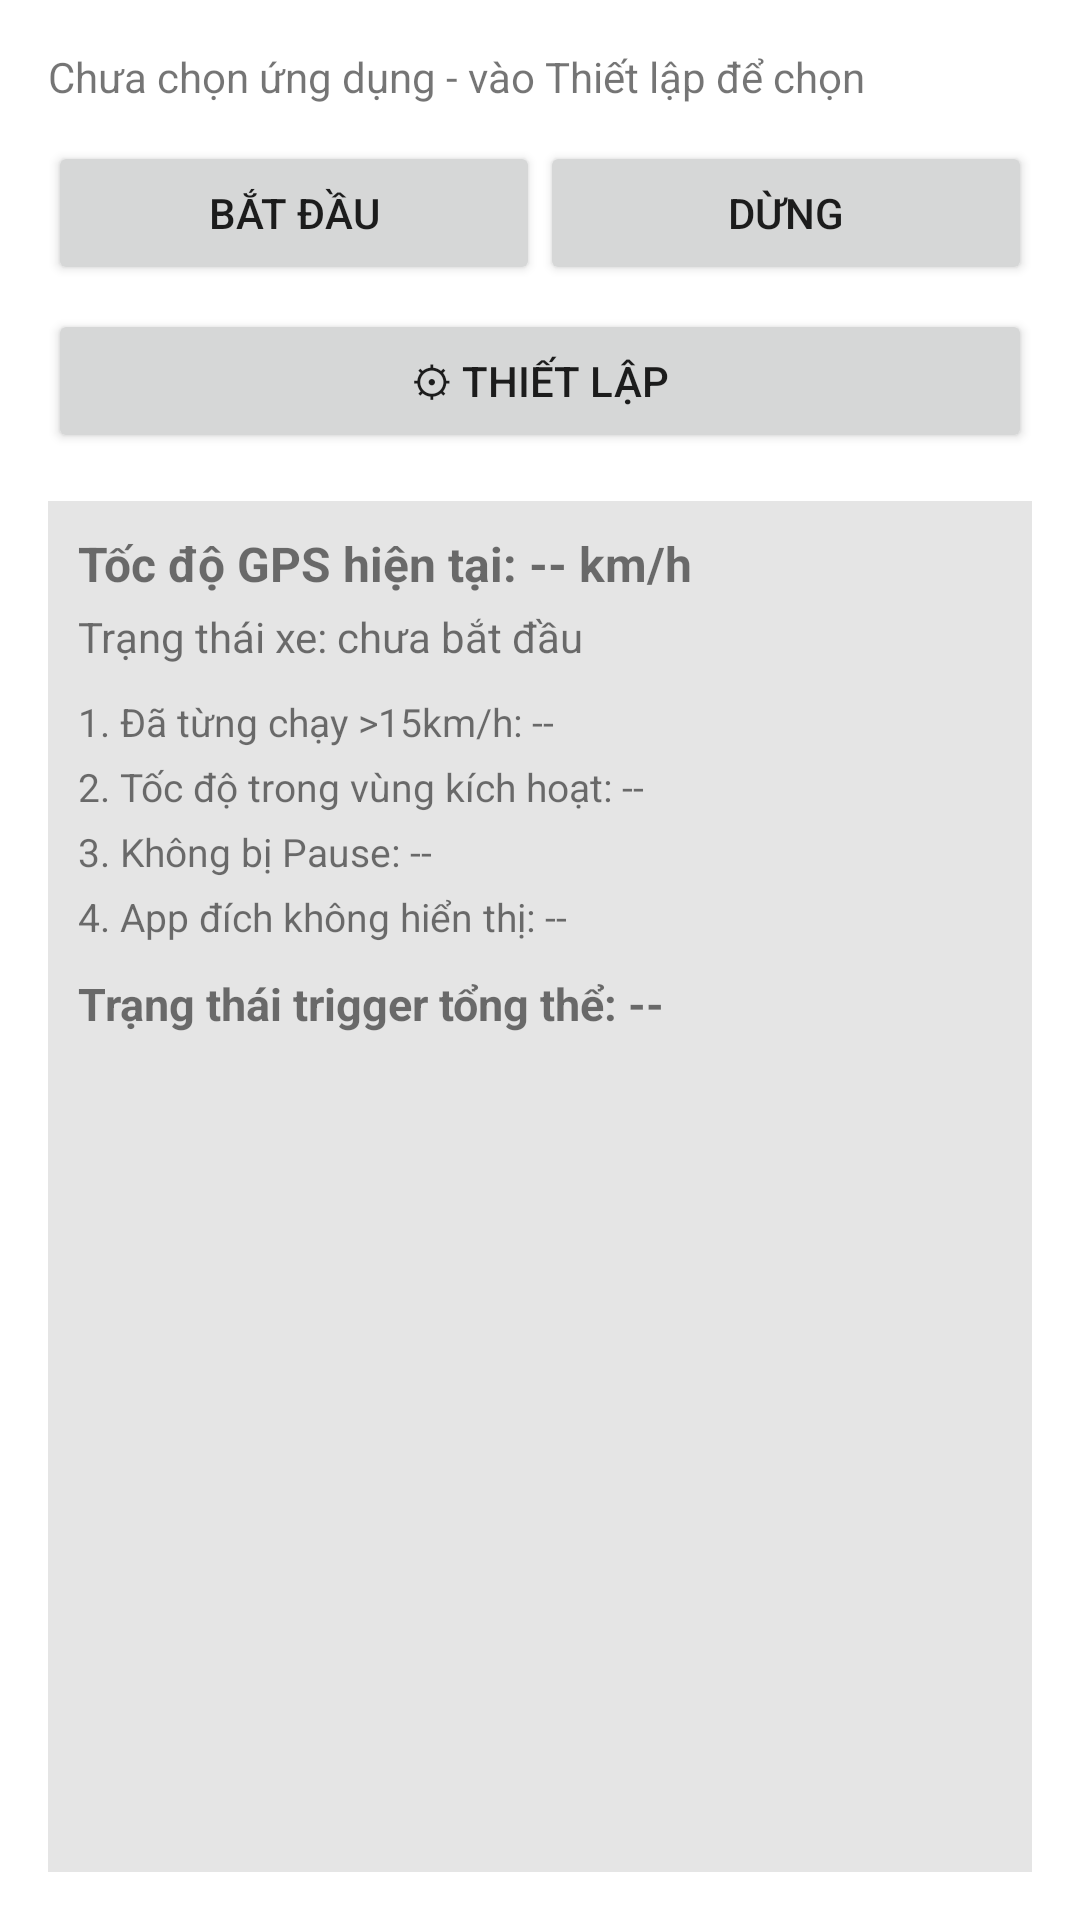

Android layout source for this screen:
<!-- AndroidManifest.xml: application theme Theme.SpeedMonitor -->
<!-- res/layout/activity_main.xml -->
<?xml version="1.0" encoding="utf-8"?>
<LinearLayout xmlns:android="http://schemas.android.com/apk/res/android"
    android:layout_width="match_parent"
    android:layout_height="match_parent"
    android:orientation="vertical"
    android:padding="16dp">

    <TextView
        android:id="@+id/tvTargetApp"
        android:layout_width="match_parent"
        android:layout_height="wrap_content"
        android:text="Chưa chọn ứng dụng - vào Thiết lập để chọn"
        android:textSize="14sp" />

    <LinearLayout
        android:layout_width="match_parent"
        android:layout_height="wrap_content"
        android:layout_marginTop="12dp"
        android:orientation="horizontal">

        <Button
            android:id="@+id/btnStart"
            android:layout_width="0dp"
            android:layout_height="wrap_content"
            android:layout_weight="1"
            android:text="Bắt đầu" />

        <Button
            android:id="@+id/btnStop"
            android:layout_width="0dp"
            android:layout_height="wrap_content"
            android:layout_weight="1"
            android:text="Dừng" />
    </LinearLayout>

    <Button
        android:id="@+id/btnSettings"
        android:layout_width="match_parent"
        android:layout_height="wrap_content"
        android:layout_marginTop="8dp"
        android:text="⚙ Thiết lập" />

    
    <LinearLayout
        android:layout_width="match_parent"
        android:layout_height="0dp"
        android:layout_weight="1"
        android:orientation="vertical"
        android:background="#1A000000"
        android:padding="10dp"
        android:layout_marginTop="16dp">

        <TextView
            android:id="@+id/tvDebugSpeed"
            android:layout_width="match_parent"
            android:layout_height="wrap_content"
            android:text="Tốc độ GPS hiện tại: -- km/h"
            android:textStyle="bold"
            android:textSize="16sp" />

        <TextView
            android:id="@+id/tvDebugCarState"
            android:layout_width="match_parent"
            android:layout_height="wrap_content"
            android:text="Trạng thái xe: chưa bắt đầu"
            android:layout_marginTop="4dp"
            android:textSize="14sp" />

        <TextView
            android:id="@+id/tvDebugCond1"
            android:layout_width="match_parent"
            android:layout_height="wrap_content"
            android:text="1. Đã từng chạy &gt;15km/h: --"
            android:layout_marginTop="10dp"
            android:textSize="13sp" />

        <TextView
            android:id="@+id/tvDebugCond2"
            android:layout_width="match_parent"
            android:layout_height="wrap_content"
            android:text="2. Tốc độ trong vùng kích hoạt: --"
            android:layout_marginTop="4dp"
            android:textSize="13sp" />

        <TextView
            android:id="@+id/tvDebugCond3"
            android:layout_width="match_parent"
            android:layout_height="wrap_content"
            android:text="3. Không bị Pause: --"
            android:layout_marginTop="4dp"
            android:textSize="13sp" />

        <TextView
            android:id="@+id/tvDebugCond4"
            android:layout_width="match_parent"
            android:layout_height="wrap_content"
            android:text="4. App đích không hiển thị: --"
            android:layout_marginTop="4dp"
            android:textSize="13sp" />

        <TextView
            android:id="@+id/tvDebugTrigger"
            android:layout_width="match_parent"
            android:layout_height="wrap_content"
            android:text="Trạng thái trigger tổng thể: --"
            android:textStyle="bold"
            android:textSize="15sp"
            android:layout_marginTop="10dp" />

    </LinearLayout>

</LinearLayout>
<!-- resources referenced by this layout -->
<resources>
  <style name="Theme.SpeedMonitor" parent="Theme.MaterialComponents.DayNight.NoActionBar" />
</resources>
